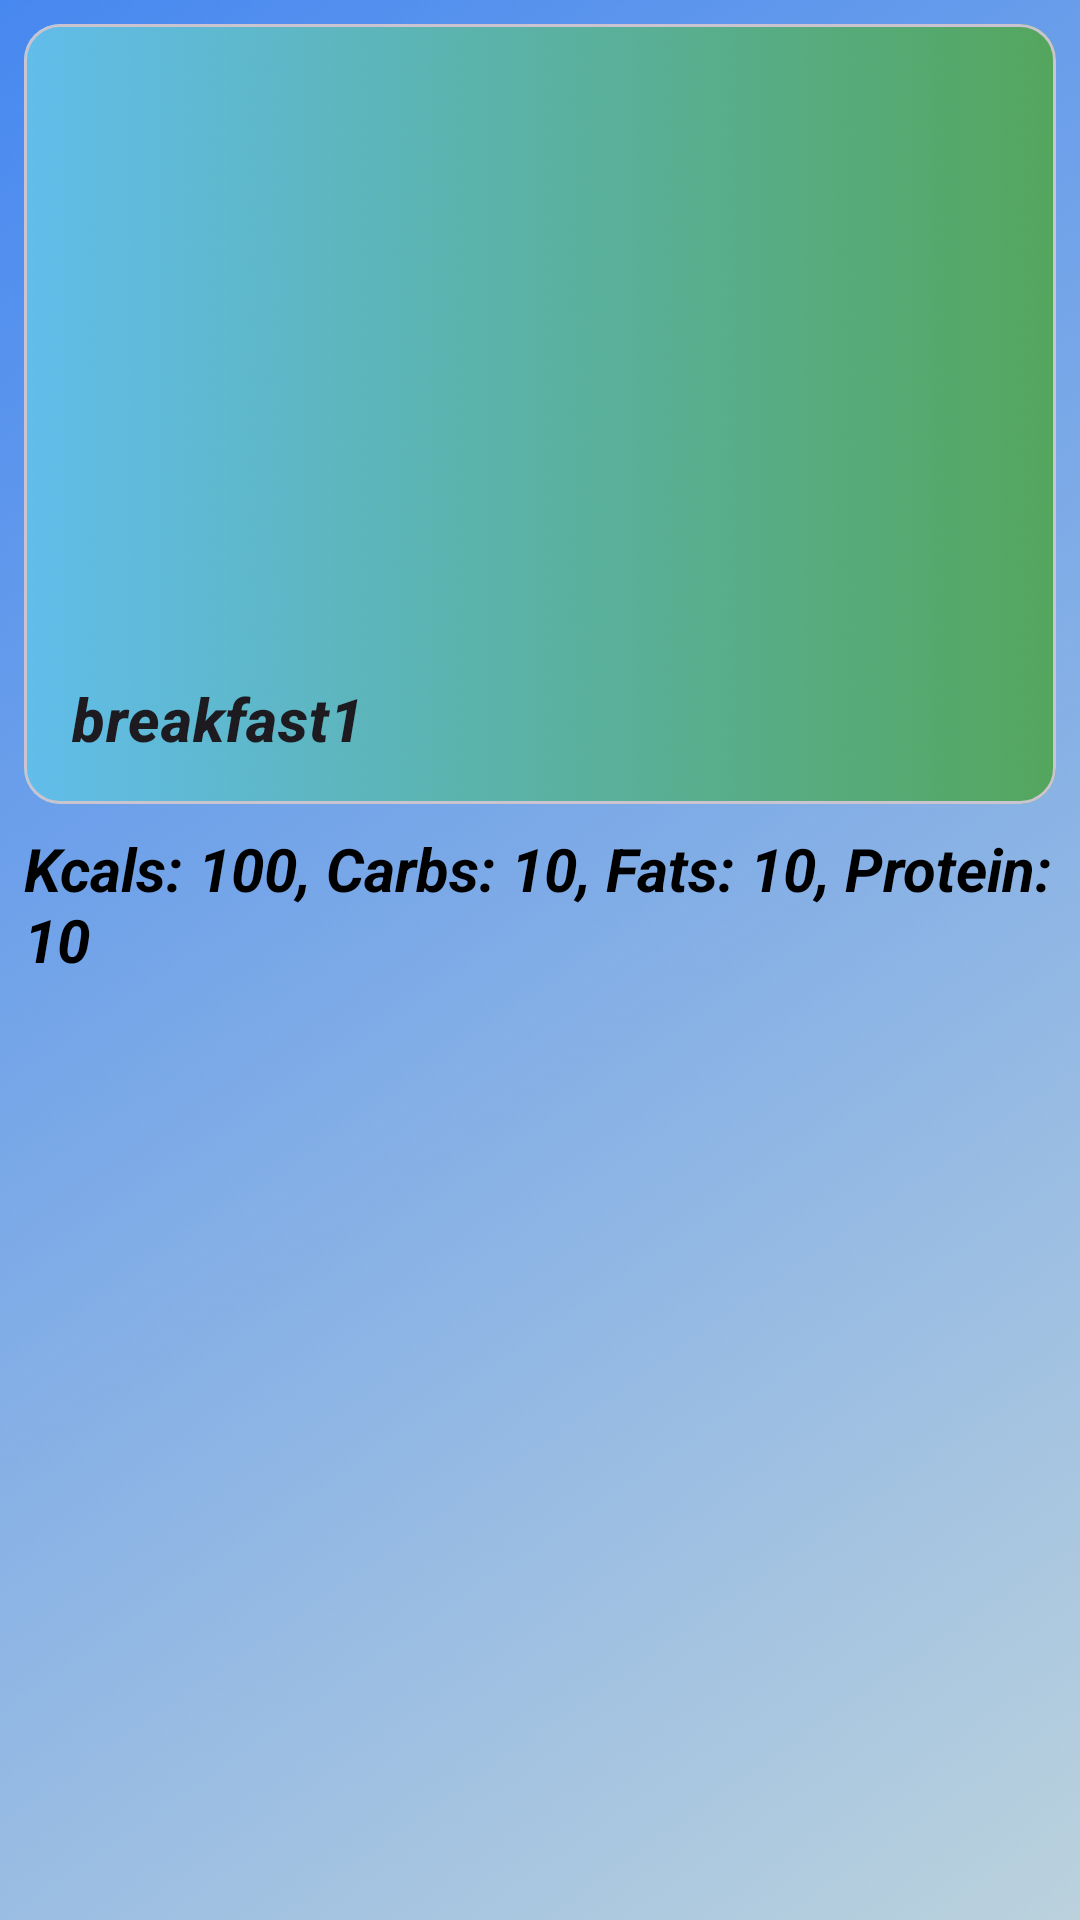

Reconstruct the res/layout file that produces this screen, plus the resources it refers to.
<!-- AndroidManifest.xml: application theme Theme.MealPicker -->
<!-- res/layout/fragment_details.xml -->
<?xml version="1.0" encoding="utf-8"?>
<androidx.constraintlayout.widget.ConstraintLayout xmlns:android="http://schemas.android.com/apk/res/android"
    xmlns:tools="http://schemas.android.com/tools"
    android:layout_width="match_parent"
    android:layout_height="match_parent"
    xmlns:app="http://schemas.android.com/apk/res-auto"
    tools:context=".fragments.DetailsFragment"
    android:background="@drawable/gradient_background">

    <com.google.android.material.card.MaterialCardView
        android:id="@+id/details_materialCard"
        android:layout_width="match_parent"
        android:layout_height="260dp"
        android:layout_margin="8dp"
        app:layout_constraintTop_toTopOf="parent"
        app:layout_constraintEnd_toEndOf="parent">

        <ImageView
            android:src="@drawable/gradient_breakfast"
            android:layout_width="match_parent"
            android:layout_height="match_parent"
            android:scaleType="fitXY" />

        <LinearLayout
            android:layout_width="match_parent"
            android:layout_height="wrap_content"
            android:orientation="vertical">

            <ImageView
                android:id="@+id/details_meal_image"
                android:src="@drawable/breakfast1"
                android:layout_width="match_parent"
                android:layout_height="194dp"
                android:layout_marginTop="16dp"
                android:layout_marginEnd="16dp"
                android:layout_marginStart="16dp"
                android:importantForAccessibility="no"
                android:scaleType="centerCrop" />

            <TextView
                android:id="@+id/details_meal_title"
                android:layout_width="wrap_content"
                android:layout_height="wrap_content"
                android:paddingStart="16dp"
                android:paddingTop="8dp"
                android:text="breakfast1"
                android:textStyle="bold|italic"
                android:textAppearance="@style/TextAppearance.MaterialComponents.Headline6" />

        </LinearLayout>

    </com.google.android.material.card.MaterialCardView>

    <TextView
        android:id="@+id/details_macro"
        android:layout_width="match_parent"
        android:layout_height="wrap_content"
        android:layout_margin="8dp"
        android:text="Kcals: 100, Carbs: 10, Fats: 10, Protein: 10"
        android:textSize="20sp"
        android:textColor="@color/black"
        android:textStyle="bold|italic"
        app:layout_constraintTop_toBottomOf="@id/details_materialCard"
        app:layout_constraintStart_toStartOf="parent"
        app:layout_constraintEnd_toEndOf="parent"/>

        <androidx.recyclerview.widget.RecyclerView
            android:id="@+id/details_recyclerview"
            android:layout_width="match_parent"
            android:layout_height="wrap_content"
            android:layout_marginTop="16dp"
            android:nestedScrollingEnabled="false"
            app:layoutManager="androidx.recyclerview.widget.GridLayoutManager"
            app:layout_constraintTop_toBottomOf="@id/details_macro">

        </androidx.recyclerview.widget.RecyclerView>

</androidx.constraintlayout.widget.ConstraintLayout>
<!-- resources referenced by this layout -->
<resources>
  <color name="black">#FF000000</color>
  <!-- drawable gradient_background: png bitmap (drawable, 134068 bytes) -->
  <!-- drawable gradient_breakfast: png bitmap (drawable, 45591 bytes) -->
  <style name="Theme.MealPicker" parent="Theme.Material3.DayNight.NoActionBar">
          
          <item name="colorPrimary">@color/blue_main</item>
          <item name="colorPrimaryVariant">@color/purple_700</item>
          <item name="colorOnPrimary">@color/white</item>
          
          <item name="colorSecondary">@color/teal_200</item>
          <item name="colorSecondaryVariant">@color/teal_700</item>
          <item name="colorOnSecondary">@color/black</item>
          
          <item name="android:statusBarColor">@color/status_bar_color</item>
          
      </style>
  <color name="blue_main">#8CB4E5</color>
  <color name="purple_700">#FF3700B3</color>
  <color name="white">#FFFFFFFF</color>
  <color name="teal_200">#FF03DAC5</color>
  <color name="teal_700">#FF018786</color>
  <color name="status_bar_color">#5C95EC</color>
</resources>
